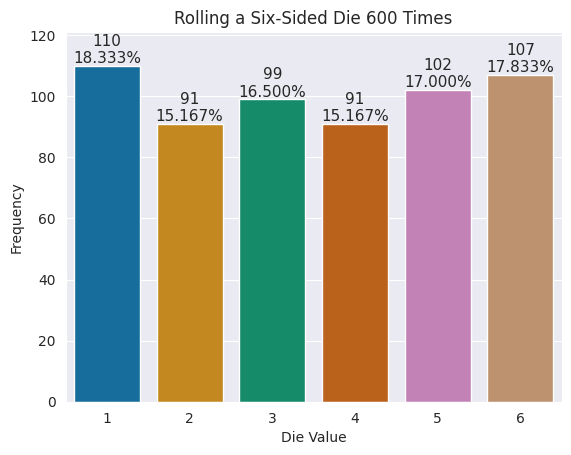

Write Python code to recreate this figure.
import matplotlib.pyplot as plt
import numpy as np
import random
import seaborn as sns

rolls = [random.randrange(1, 7) for i in range(600)]

values, frequencies = np.unique(rolls, return_counts=True)
title = f'Rolling a Six-Sided Die {len(rolls):,} Times'
sns.set_style('darkgrid')
axes = sns.barplot(x=values, y=frequencies, palette='colorblind')
axes.set_title(title)
axes.set(xlabel='Die Value', ylabel='Frequency')
axes.set_ylim(top=max(frequencies) * 1.10) #Makes room for text above bar.
for bar, frequency in zip(axes.patches, frequencies):
    text_x = bar.get_x() + bar.get_width() / 2.0 #Calculates the center x-coordinate where the text will appear
    text_y = bar.get_height() #Gets the y-coordinate where the text will appear
    text = f'{frequency:,}\n{frequency / len(rolls):.3%}' #Creates a two-line string 
    axes.text(text_x, text_y, text, fontsize=11, ha='center', va='bottom') #Calls the axes objects text method to dipslay the text

plt.show()